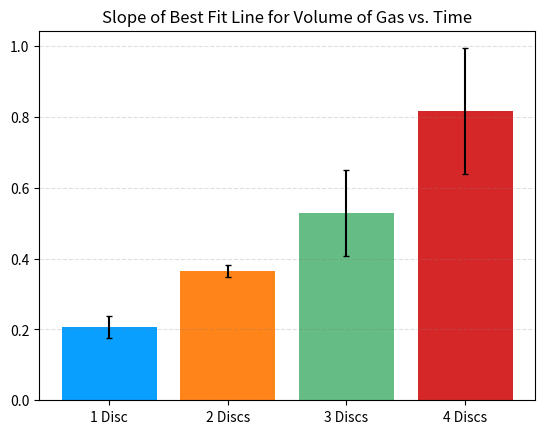
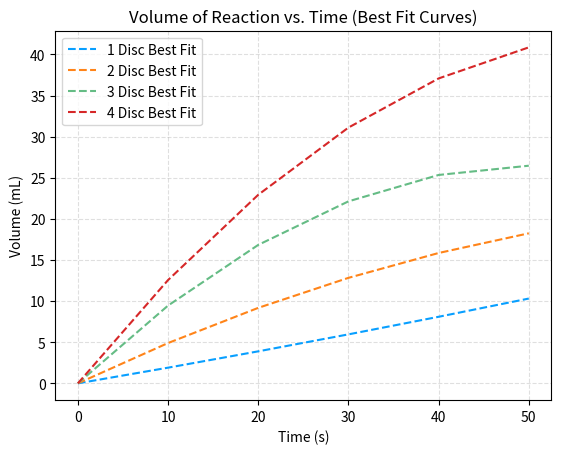
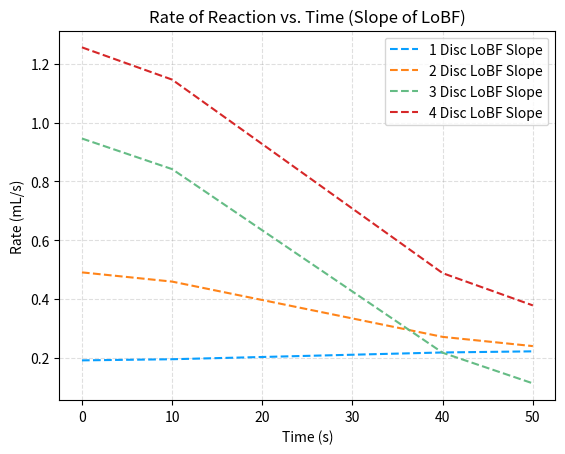
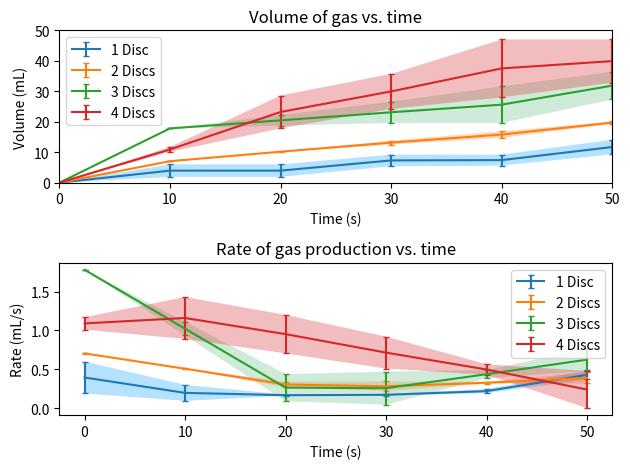

These figures' Python source, in order:
import numpy as np
import matplotlib.pyplot as plt

time = np.array([0,10,20,30,40,50])

disc_1_0 = np.array([0,6,6,9.2,9.2,14.1])
disc_1_1 = np.array([0,1.9,1.9,5.4,5.6,9.3])
disc_1_0_g = np.gradient(disc_1_0)/10
disc_1_1_g = np.gradient(disc_1_1)/10

disc_2_0 = np.array([0,7,10.01,13.8,16.9,20.1])
disc_2_1 = np.array([0,7.1,10.3,12.5,14.7,19.3])
disc_2_0_g = np.gradient(disc_2_0)/10
disc_2_1_g = np.gradient(disc_2_1)/10

disc_3_0 = np.array([0,17.8,18.7,19.6,19.6,27.3])
disc_3_1 = np.array([0,17.8,22.2,26.6,31.6,36.4])
disc_3_0_g = np.gradient(disc_3_0)/10
disc_3_1_g = np.gradient(disc_3_1)/10

disc_4_0 = np.array([0,11.7,28.6,35.7,47,47])
disc_4_1 = np.array([0,10.1,17.8,24.2,28,32.8])
disc_4_0_g = np.gradient(disc_4_0)/10
disc_4_1_g = np.gradient(disc_4_1)/10

disc_1 = np.average([disc_1_0,disc_1_1],axis=0)
disc_2 = np.average([disc_2_0,disc_2_1],axis=0)
disc_3 = np.average([disc_3_0,disc_3_1],axis=0)
disc_4 = np.average([disc_4_0,disc_4_1],axis=0)
disc_1_g = np.average([disc_1_0_g,disc_1_1_g],axis=0)
disc_2_g = np.average([disc_2_0_g,disc_2_1_g],axis=0)
disc_3_g = np.average([disc_3_0_g,disc_3_1_g],axis=0)
disc_4_g = np.average([disc_4_0_g,disc_4_1_g],axis=0)


std_1 = np.std([disc_1_0,disc_1_1],axis=0)
std_2 = np.std([disc_2_0,disc_2_1],axis=0)
std_3 = np.std([disc_3_0,disc_3_1],axis=0)
std_4 = np.std([disc_4_0,disc_4_1],axis=0)
std_1_g = np.std([disc_1_0_g,disc_1_1_g],axis=0)
std_2_g = np.std([disc_2_0_g,disc_2_1_g],axis=0)
std_3_g = np.std([disc_3_0_g,disc_3_1_g],axis=0)
std_4_g = np.std([disc_4_0_g,disc_4_1_g],axis=0)

fig_0, bar_slope = plt.subplots()
fig_1, rate_fit = plt.subplots()
fig_2, grad_fit = plt.subplots()
fig_3, (ax_real,ax_rate) = plt.subplots(2)

# VOLUME GRAPH
ax_real.errorbar(time,disc_1,yerr=std_1,label="1 Disc",capsize=2)
ax_real.errorbar(time,disc_2,yerr=std_2,label="2 Discs",capsize=2)
ax_real.errorbar(time,disc_3,yerr=std_3,label="3 Discs",capsize=2)
ax_real.errorbar(time,disc_4,yerr=std_4,label="4 Discs",capsize=2)

ax_real.fill_between(time, disc_1+std_1, disc_1-std_1,alpha=0.3, fc='#089FFF')
ax_real.fill_between(time, disc_2+std_2, disc_2-std_2,alpha=0.3, fc='#FF8419')
ax_real.fill_between(time, disc_3+std_3, disc_3-std_3,alpha=0.3, fc='#65BC85')
ax_real.fill_between(time, disc_4+std_4, disc_4-std_4,alpha=0.3, fc='#D62728')

ax_real.legend()
ax_real.set_title("Volume of gas vs. time")
ax_real.set_xlabel("Time (s)")
ax_real.set_ylim(0,50)
ax_real.set_xlim(0,50)
ax_real.set_ylabel("Volume (mL)")

# RATE GRAPH
ax_rate.errorbar(time,disc_1_g,yerr=std_1_g,label="1 Disc",capsize=2)
ax_rate.errorbar(time,disc_2_g,yerr=std_2_g,label="2 Discs",capsize=2)
ax_rate.errorbar(time,disc_3_g,yerr=std_3_g,label="3 Discs",capsize=2)
ax_rate.errorbar(time,disc_4_g,yerr=std_4_g,label="4 Discs",capsize=2)

ax_rate.fill_between(time, disc_1_g+std_1_g, disc_1_g-std_1_g,alpha=0.3, fc='#089FFF')
ax_rate.fill_between(time, disc_2_g+std_2_g, disc_2_g-std_2_g,alpha=0.3, fc='#FF8419')
ax_rate.fill_between(time, disc_3_g+std_3_g, disc_3_g-std_3_g,alpha=0.3, fc='#65BC85')
ax_rate.fill_between(time, disc_4_g+std_4_g, disc_4_g-std_4_g,alpha=0.3, fc='#D62728')
ax_rate.legend()
ax_rate.set_title("Rate of gas production vs. time")
ax_rate.set_xlabel("Time (s)")
ax_rate.set_ylabel("Rate (mL/s)")

# BAR GRAPH
a1_0,b = np.polyfit(time,disc_1_0,1)
a1_1,b = np.polyfit(time,disc_1_1,1)

a2_0,b = np.polyfit(time,disc_2_0,1)
a2_1,b = np.polyfit(time,disc_2_1,1)

a3_0,b = np.polyfit(time,disc_3_0,1)
a3_1,b = np.polyfit(time,disc_3_1,1)

a4_0,b = np.polyfit(time,disc_4_0,1)
a4_1,b = np.polyfit(time,disc_4_1,1)

data = np.array([[a1_0,a1_1],[a2_0,a2_1],[a3_0,a3_1],[a4_0,a4_1]])
color = ['#089FFF','#FF8419','#65BC85','#D62728']

bar_slope.bar(["1 Disc","2 Discs","3 Discs","4 Discs"],np.average(data,axis=1),capsize=2,color=color,yerr=np.std(data,axis=1))
bar_slope.yaxis.grid(True, linestyle='--', which='major',color='grey', alpha=.25)
bar_slope.set_title("Slope of Best Fit Line for Volume of Gas vs. Time")


a,b,c = np.polyfit(time,disc_1,2)
rate_fit.plot(time,a*time*time+b*time,label="1 Disc Best Fit", ls="--",color='#089FFF')
grad_fit.plot(time,np.gradient(a*time*time+b*time)/10,label="1 Disc LoBF Slope", ls="--",color='#089FFF')

a,b,c = np.polyfit(time,disc_2,2)
rate_fit.plot(time,a*time*time+b*time,label="2 Disc Best Fit", ls="--",color='#FF8419')
grad_fit.plot(time,np.gradient(a*time*time+b*time)/10,label="2 Disc LoBF Slope", ls="--",color='#FF8419')

a,b,c = np.polyfit(time,disc_3,2)
rate_fit.plot(time,a*time*time+b*time,label="3 Disc Best Fit", ls="--",color='#65BC85')
grad_fit.plot(time,np.gradient(a*time*time+b*time)/10,label="3 Disc LoBF Slope", ls="--",color='#65BC85')

a,b,c = np.polyfit(time,disc_4,2)
rate_fit.plot(time,a*time*time+b*time,label="4 Disc Best Fit", ls="--",color='#D62728')
grad_fit.plot(time,np.gradient(a*time*time+b*time)/10,label="4 Disc LoBF Slope", ls="--",color='#D62728')

rate_fit.legend()
rate_fit.set_title("Volume of Reaction vs. Time (Best Fit Curves)")
rate_fit.set_xlabel("Time (s)")
rate_fit.set_ylabel("Volume (mL)")
rate_fit.grid(True, linestyle='--', which='major',color='grey', alpha=.25)

grad_fit.legend()
grad_fit.set_title("Rate of Reaction vs. Time (Slope of LoBF)")
grad_fit.set_xlabel("Time (s)")
grad_fit.set_ylabel("Rate (mL/s)")
grad_fit.grid(True, linestyle='--', which='major',color='grey', alpha=.25)



plt.tight_layout()
plt.show()
